Run: headless pygame with SDL's dummy video driver; simulated clock (each Clock.tick advances the game by its frame time, no real sleeping); random seed 0; keys injected as events and as key.get_pressed() state; mouse plan: one left click at the window centre at the start of phase 2, then a move to the lower-right quarter at the start of phase 3.
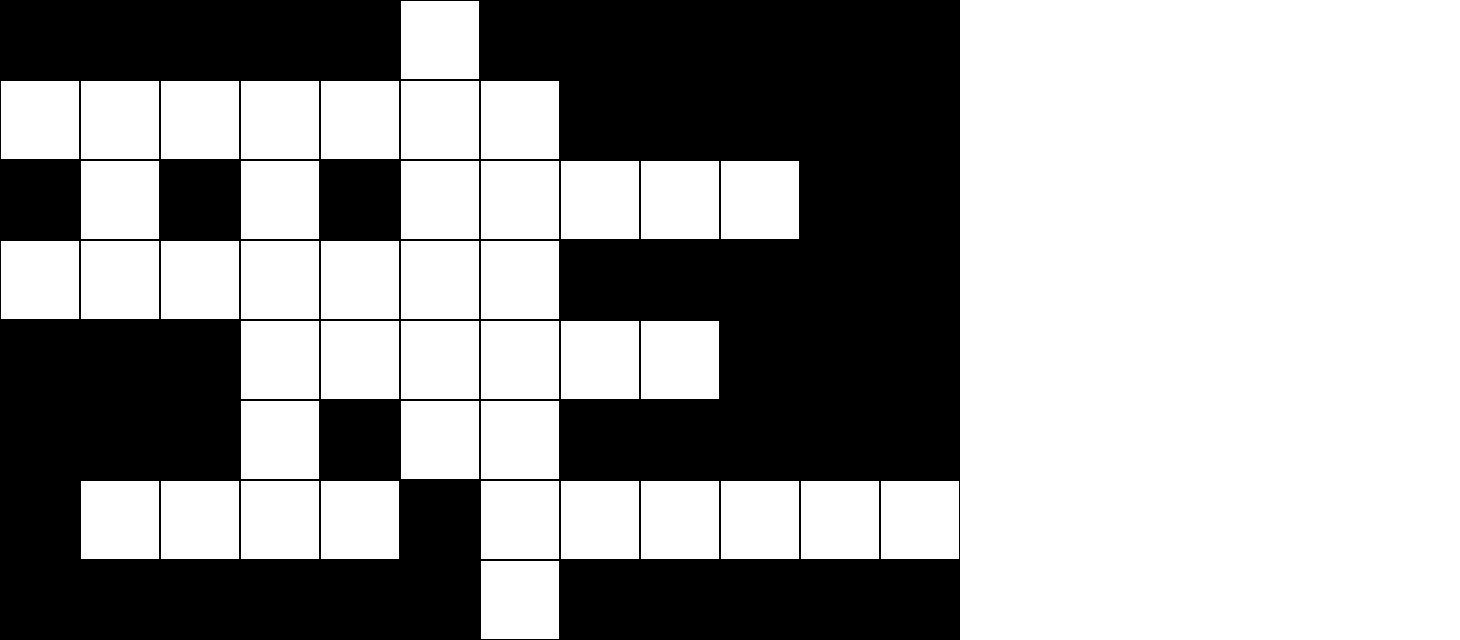
Frame 1 of 4 · flips 1–60 · no input
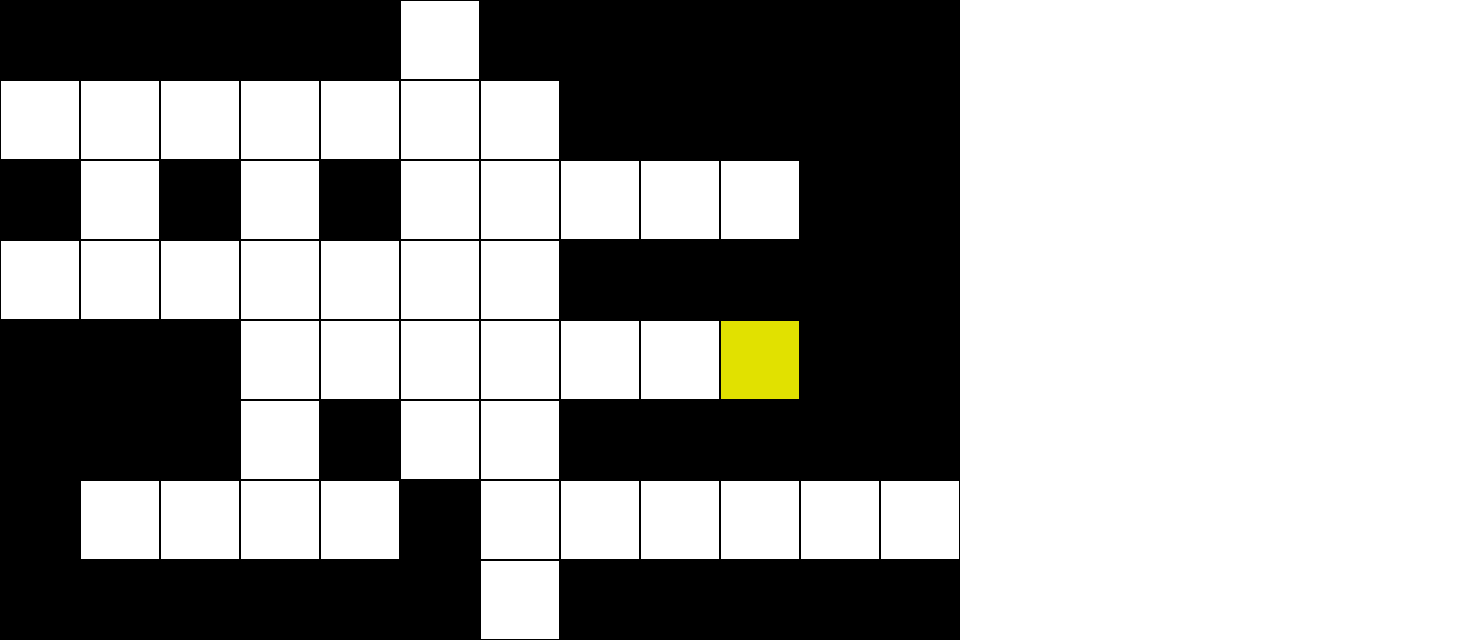
Frame 2 of 4 · flips 61–180 · clicked the window centre · tapped SPACE, RETURN · held RIGHT (→), D
Frame 3 of 4 · flips 181–300 · moved the mouse to the lower-right quarter · held DOWN (↓), S · screen unchanged from frame 2, image omitted
Frame 4 of 4 · flips 301–420 · held LEFT (←), A, UP (↑), W · screen unchanged from frame 3, image omitted

The pygame program that drew these frames:

# Final Project: Crossword Game
# Import Modules
import pygame
from pygame.locals import *

# Initialize Pygame
pygame.init()
BLACK = (0, 0, 0)
WHITE = (255, 255, 255)
GREY = (200,200,200)
YELLOW = (225, 225, 0)
LIGHT_BLUE = (173, 216, 230)
#set up the screen 
SCREEN_WIDTH = 560
SCREEN_HEIGHT = 560
GRID_COLS = 12  # 
GRID_ROWS = 8  # 7 rows of tiles
BLANK_BOX_WIDTH = 500
tile_size = 80
SCREEN_WIDTH = (GRID_COLS * tile_size) + BLANK_BOX_WIDTH
SCREEN_HEIGHT = GRID_ROWS * tile_size
# create the screen
SCREEN = pygame.display.set_mode((SCREEN_WIDTH, SCREEN_HEIGHT))

#creating the matrix with white (0) and black (1) squares
matrix_grid =      [[1,1,1,1,1,0,1,1,1,1,1,1], 
                   [0,0,0,0,0,0,0,1,1,1,1,1], 
                   [1,0,1,0,1,0,0,0,0,0,1,1],
                   [0,0,0,0,0,0,0,1,1,1,1,1], 
                   [1,1,1,0,0,0,0,0,0,1,1,1], 
                   [1,1,1,0,1,0,0,1,1,1,1,1], 
                   [1,0,0,0,0,1,0,0,0,0,0,0],
                   [1,1,1,1,1,1,0,1,1,1,1,1]]

def draw_grid(tile_size):
    ## fill screen 
    SCREEN.fill(WHITE)
    for row in range(GRID_ROWS):
        for col in range(GRID_COLS):
            rect = pygame.Rect(col * tile_size, row * tile_size, tile_size, tile_size)
            if matrix_grid[row][col] == 0:
                color = WHITE
            elif matrix_grid[row][col] == 1:
                color = BLACK
            elif matrix_grid[row][col] == 2:
                color = YELLOW
            elif matrix_grid[row][col] == 3:
                color = LIGHT_BLUE
            pygame.draw.rect(SCREEN, color, rect)
            pygame.draw.rect(SCREEN, BLACK, rect, 1)
            

## draw blank box 
blank_box = pygame.Rect(GRID_COLS * tile_size,0, BLANK_BOX_WIDTH, SCREEN_HEIGHT)
pygame.draw.rect(SCREEN, GREY, blank_box)
## drawing parts of the crossword --> try to make this part of the code more efficent 
def clear_grid():
    for row in range(GRID_ROWS):
        for col in range(GRID_COLS):
            if matrix_grid[row][col] == 2 or matrix_grid[row][col] == 3:
                matrix_grid[row][col] = 0 ## reset the grid to white
clickCount = 0
first_click = None
second_click = None
direction = "horizontal"
# Add event handling to the main loop
run = True
while run:
    for event in pygame.event.get():
        if event.type == QUIT:
            run = False
        if event.type == MOUSEBUTTONDOWN:
            mouse_x, mouse_y = event.pos ## get the mouse position
            ## converts that position to grid coordinates
            col = mouse_x // tile_size
            row = mouse_y // tile_size 
            ## check if mouse position within grid 
            if 0 <= row < GRID_ROWS and 0 <= col < GRID_COLS:
                if clickCount == 0:      ## first click  
                    clear_grid()
                    first_click = (row,col)  ## store the first click index 
                    matrix_grid[row][col] = 2 ## box clicked on turns yellow 
                    direction = "horizontal" ## default direction 
                    j = col + 1 ## check to the right of the box 
                    while j < GRID_COLS and matrix_grid[row][j] != 1: ## if the right of the box is in the matrix and not black
                        matrix_grid[row][j] = 3 ## change color of that box to light blue 
                        j+= 1 ## move to the box two away from the one you clicked on 
                        clickCount = 1 ## set the click count to 1 
                elif clickCount == 1:  ## this would technically be the second click 
                    clear_grid()
                    second_click = (row,col) ## store the second click index
                    if second_click == first_click:  ## if the seccond click is the same as the first click 
                        direction = "vertical" # change the direction to vertical 
                        matrix_grid[row][col] = 2
                        i,j = row + 1, col # now check the box below the first click 
                        while i < GRID_ROWS and matrix_grid[i][j] != 1: ## if the box below the first click is in the matrix and not black 
                            matrix_grid[i][j] = 3 ## change the color of that box to light blue 
                            i+= 1 ## move to the box two below the one that you clicked 
                    else: ## if the first and second click aren't the same
                        clear_grid()
                        row,col = second_click  # store index of the second click 
                        matrix_grid[row][col] = 2 ## change the color of the box to yellow 
                        j = col + 1 ## check the box to the right of the clicked box 
                        while j < GRID_COLS and matrix_grid[row][j] != 1:
                            matrix_grid[row][j] = 3 # change the color of the box to the right of the clicked box to light blue 
                            j+= 1
                        direction = "horizontal" ## change direction to default 
                        
                    first_click = second_click ## make the second click the first click 
                    clickCount = 1 # reset the click counter to 1
                               
    draw_grid(tile_size)
    pygame.display.update()
pygame.quit()
